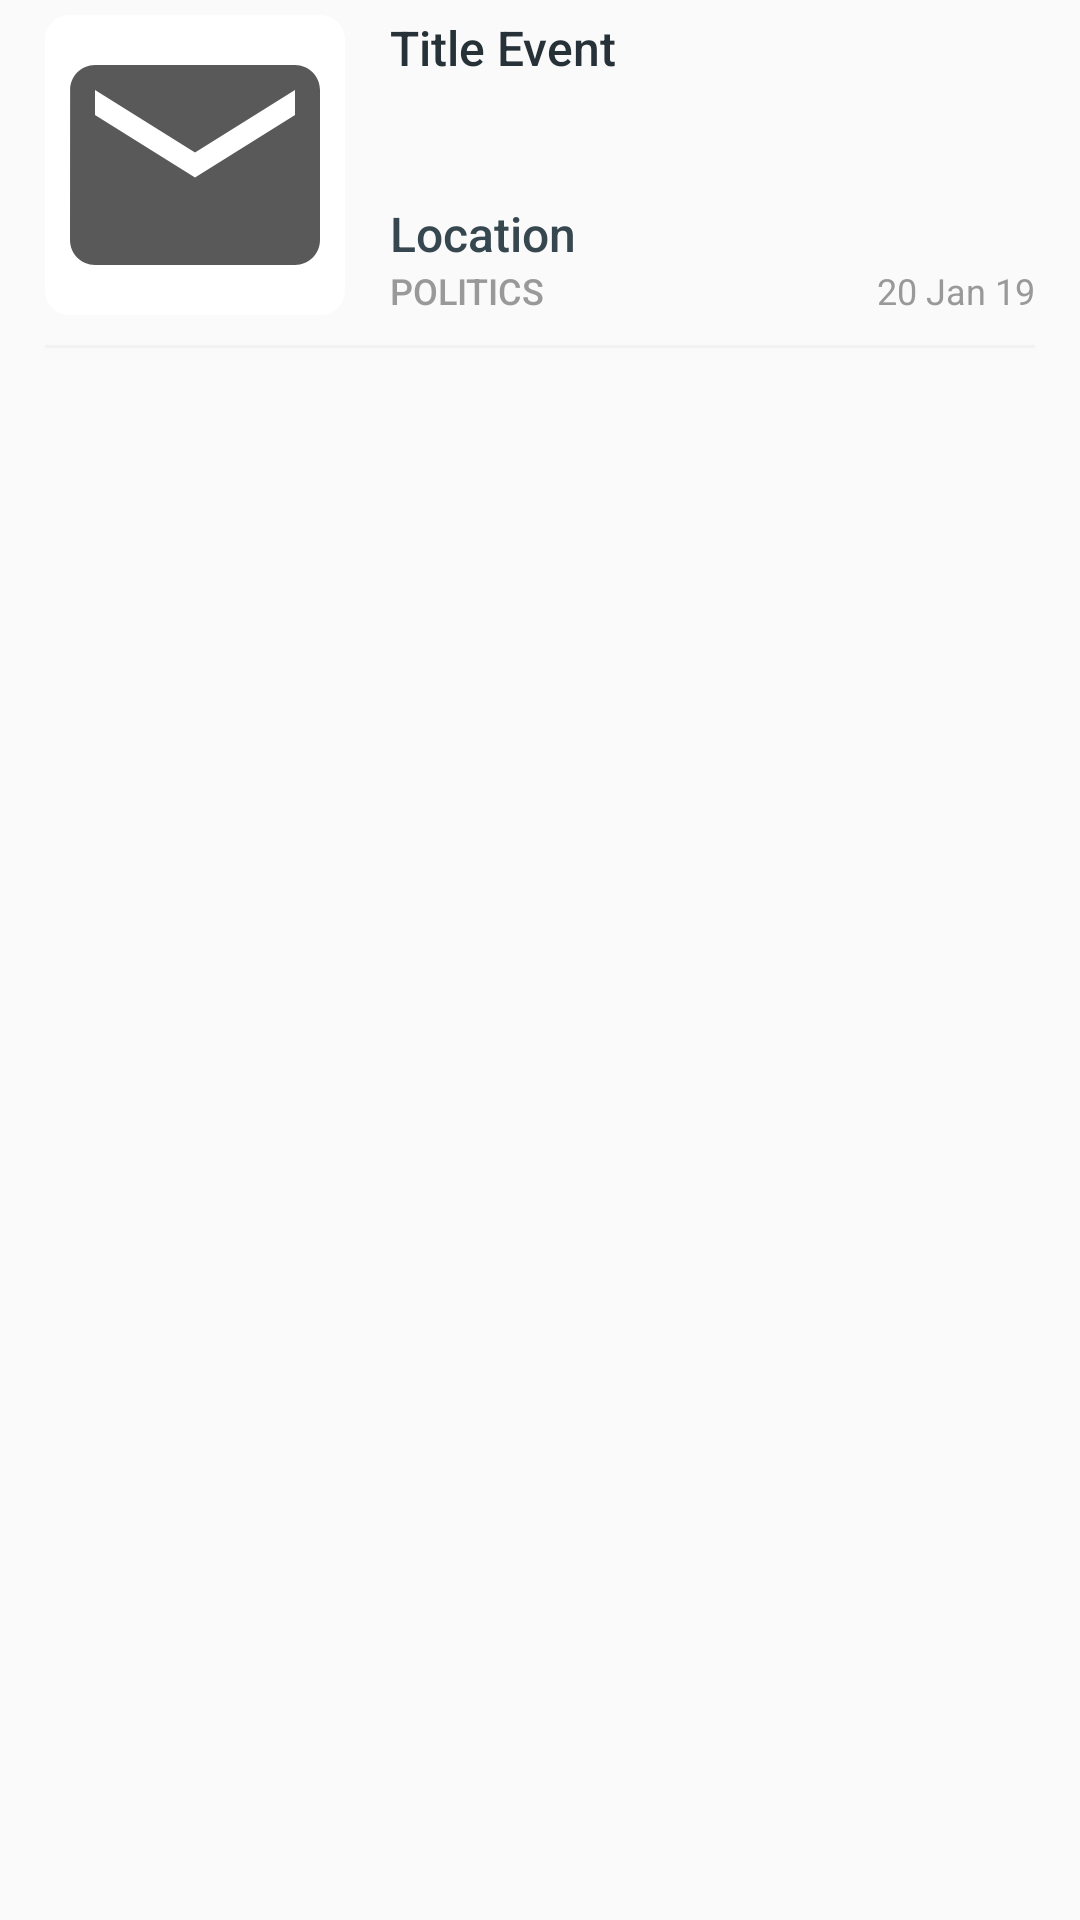

Write the Android layout XML for this screen, with the resource values it uses.
<!-- AndroidManifest.xml: application theme AppTheme.NoActionBar -->
<!-- res/layout/list_home.xml -->
<?xml version="1.0" encoding="utf-8"?>
<LinearLayout
    xmlns:android="http://schemas.android.com/apk/res/android"
    xmlns:app="http://schemas.android.com/apk/res-auto"
    android:id="@+id/container"
    android:background="?selectableItemBackground"
    android:orientation="vertical"
    android:layout_width="fill_parent"
    android:layout_height="wrap_content"
    android:clickable="true"
    android:paddingLeft="@dimen/spacing_large"
    android:paddingTop="@dimen/spacing_medium"
    android:paddingRight="@dimen/spacing_large"
    android:paddingBottom="@dimen/spacing_medium">

    <LinearLayout
        android:orientation="horizontal"
        android:layout_width="fill_parent"
        android:layout_height="100.0dip">

        <androidx.cardview.widget.CardView
            android:clipToPadding="true"
            android:layout_width="100.0dip"
            android:layout_height="fill_parent"
            app:cardCornerRadius="8.0dip"
            app:cardElevation="0.0dip"
            app:cardPreventCornerOverlap="false"
            app:cardUseCompatPadding="false">

            <ImageView
                android:id="@+id/img_train"
                android:layout_width="fill_parent"
                android:layout_height="fill_parent"
                android:src="@drawable/ic_email_black_24dp"
                android:scaleType="centerCrop"/>

        </androidx.cardview.widget.CardView>

        <View
            android:layout_width="@dimen/spacing_large"
            android:layout_height="0.0dip"/>

        <LinearLayout
            android:orientation="vertical"
            android:layout_width="fill_parent"
            android:layout_height="wrap_content">
            <TextView
                android:textAppearance="@style/TextAppearance.AppCompat.Subhead"
                android:textColor="@color/grey_90"
                android:id="@+id/tv_title"
                android:layout_width="fill_parent"
                android:layout_height="wrap_content"
                android:text="Title Event"
                android:maxLines="3"
                app:fontFamily="sans-serif-medium" />

            <View
                android:layout_width="0.0dip"
                android:layout_height="0.0dip"
                android:layout_weight="1.0" />

            <TextView
                android:textAppearance="@style/TextAppearance.AppCompat.Subhead"
                android:textColor="@color/grey_80"
                android:id="@+id/tv_location"
                android:layout_width="fill_parent"
                android:layout_height="wrap_content"
                android:text="Location"
                android:maxLines="3"
                app:fontFamily="sans-serif-medium" />

            <LinearLayout
                android:orientation="horizontal"
                android:layout_width="fill_parent"
                android:layout_height="wrap_content">
                <TextView
                    android:textAppearance="@style/TextAppearance.AppCompat.Caption"
                    android:textColor="@color/grey_40"
                    android:id="@+id/tv_trainingProvider"
                    android:layout_width="wrap_content"
                    android:layout_height="wrap_content"
                    android:text="Politics"
                    android:textAllCaps="true"
                    app:fontFamily="sans-serif-medium" />
                <View
                    android:layout_width="0.0dip"
                    android:layout_height="0.0dip"
                    android:layout_weight="1.0" />
                <TextView
                    android:textAppearance="@style/TextAppearance.AppCompat.Caption"
                    android:textColor="@color/grey_40"
                    android:id="@+id/tv_date"
                    android:layout_width="wrap_content"
                    android:layout_height="wrap_content"
                    android:text="20 Jan 19" />
            </LinearLayout>

        </LinearLayout>

    </LinearLayout>

    <View
        android:background="@color/grey_5"
        android:layout_width="fill_parent"
        android:layout_height="1.0dip"
        android:layout_marginTop="@dimen/spacing_middle" />

</LinearLayout>
<!-- resources referenced by this layout -->
<resources>
  <color name="grey_40">#ff999999</color>
  <color name="grey_5">#fff2f2f2</color>
  <color name="grey_80">#ff37474f</color>
  <color name="grey_90">#ff263238</color>
  <dimen name="spacing_large">15.0dip</dimen>
  <dimen name="spacing_medium">5.0dip</dimen>
  <dimen name="spacing_middle">10.0dip</dimen>
  <!-- drawable ic_email_black_24dp (drawable) -->
  <vector android:height="24dp" android:tint="#595959"
      android:viewportHeight="24.0" android:viewportWidth="24.0"
      android:width="24dp" xmlns:android="http://schemas.android.com/apk/res/android">
      <path android:fillColor="#FF000000" android:pathData="M20,4L4,4c-1.1,0 -1.99,0.9 -1.99,2L2,18c0,1.1 0.9,2 2,2h16c1.1,0 2,-0.9 2,-2L22,6c0,-1.1 -0.9,-2 -2,-2zM20,8l-8,5 -8,-5L4,6l8,5 8,-5v2z"/>
  </vector>
  <style name="TextAppearance.AppCompat.Caption" parent="@style/Base.TextAppearance.AppCompat.Caption" />
  <style name="AppTheme.NoActionBar">
          <item name="windowActionBar">false</item>
          <item name="windowNoTitle">true</item>
      </style>
</resources>
